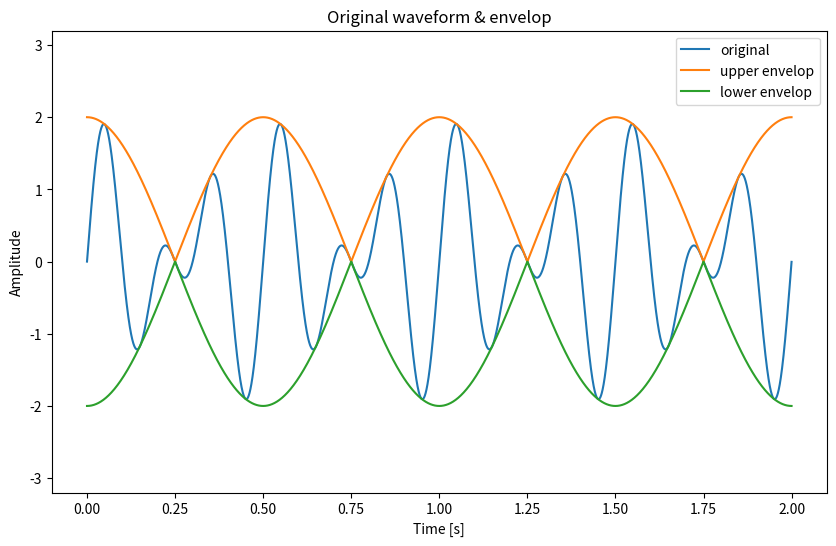
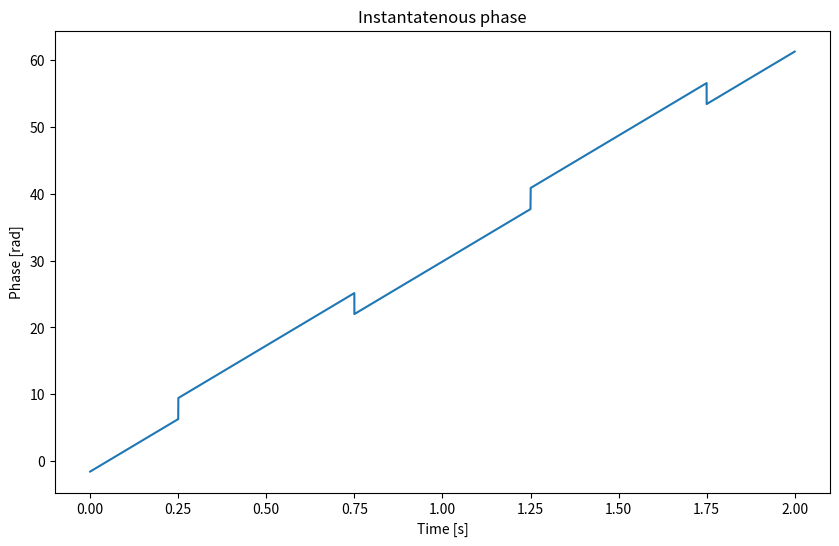
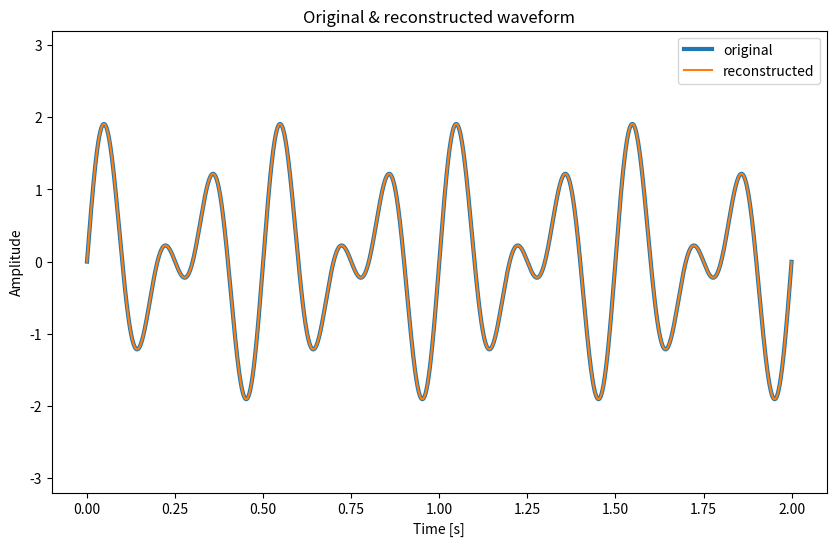

Python code for these plots, in order:
#!/usr/bin/env python3

""" 音声情報処理 n本ノック !! """

# MIT License

# Copyright (C) 2020 by Akira TAMAMORI

# Permission is hereby granted, free of charge, to any person
# obtaining a copy of this software and associated documentation files
# (the Software"), to deal in the Software without restriction,
# including without limitation the rights to use, copy, modify, merge,
# publish, distribute, sublicense, and/or sell copies of the Software,
# and to permit persons to whom the Software is furnished to do so,
# subject to the following conditions:

# The above copyright notice and this permission notice shall be
# included in all copies or substantial portions of the Software.

# THE SOFTWARE IS PROVIDED "AS IS", WITHOUT WARRANTY OF ANY KIND,
# EXPRESS OR IMPLIED, INCLUDING BUT NOT LIMITED TO THE WARRANTIES OF
# MERCHANTABILITY, FITNESS FOR A PARTICULAR PURPOSE AND
# NONINFRINGEMENT. IN NO EVENT SHALL THE AUTHORS OR COPYRIGHT HOLDERS BE
# LIABLE FOR ANY CLAIM, DAMAGES OR OTHER LIABILITY, WHETHER IN AN ACTION
# OF CONTRACT, TORT OR OTHERWISE, ARISING FROM, OUT OF OR IN CONNECTION
# WITH THE SOFTWARE OR THE USE OR OTHER DEALINGS IN THE SOFTWARE.

# Commentary:
# - ディジタルな正弦波を作成する
# - 周波数の近い２つの正弦波を重ね合わせて「うなり」を発生させる
# - ヒルベルト変換による包絡線および瞬時位相の抽出
# - 包絡線と瞬時位相から波形の再構成

import numpy as np
import scipy.signal as signal
import matplotlib.pyplot as plt

n_framerate = 16000             # 標本化周波数 (Hz)

freq1 = 6                       # 正弦波の周波数 (Hz)
freq2 = 4                       # 正弦波の周波数 (Hz)
duration = 2                    # 音の継続時間 (sec)
amplitude = 1.0                 # 正弦波の振幅

T = 1.0 / n_framerate           # 標本化周期 (sec)

# 正弦波作成
time = np.arange(0, duration, T)  # 継続時間に等しい標本点の作成
sine_wave1 = amplitude * np.sin(2 * np.pi * freq1 * time)
sine_wave2 = amplitude * np.sin(2 * np.pi * freq2 * time)

# うなり発生
sine_wave = sine_wave1 + sine_wave2

# ヒルベルト変換 (FFT -> 虚部0 & 実部2倍 -> 逆FFT)
envelop = np.abs(signal.hilbert(sine_wave))  # 包絡
angle = np.unwrap(np.angle(signal.hilbert(sine_wave)))  # 瞬時位相

# 波形と包絡線のプロット
fig = plt.figure(figsize=(10, 6))
plt.xlabel("Time [s]")
plt.ylabel("Amplitude")
plt.title("Original waveform & envelop")
plt.plot(time, sine_wave, label="original")
plt.plot(time, envelop, label="upper envelop")         # 上側の包絡
plt.plot(time[::-1], -envelop, label="lower envelop")  # 下側の包絡
plt.ylim(-3.2, 3.2)
plt.legend()
plt.show()

# 瞬時位相のプロット
fig = plt.figure(figsize=(10, 6))
plt.xlabel("Time [s]")
plt.ylabel("Phase [rad]")
plt.title("Instantatenous phase")
plt.plot(time, angle)
plt.show()

# オリジナルの波形と再構成後の波形
reconst = envelop * np.cos(angle)  # 再構成
fig = plt.figure(figsize=(10, 6))
plt.xlabel("Time [s]")
plt.ylabel("Amplitude")
plt.title("Original & reconstructed waveform")
plt.plot(time, sine_wave, label="original", linewidth=3)
plt.plot(time, reconst, label="reconstructed")
plt.ylim(-3.2, 3.2)
plt.legend()
plt.show()
